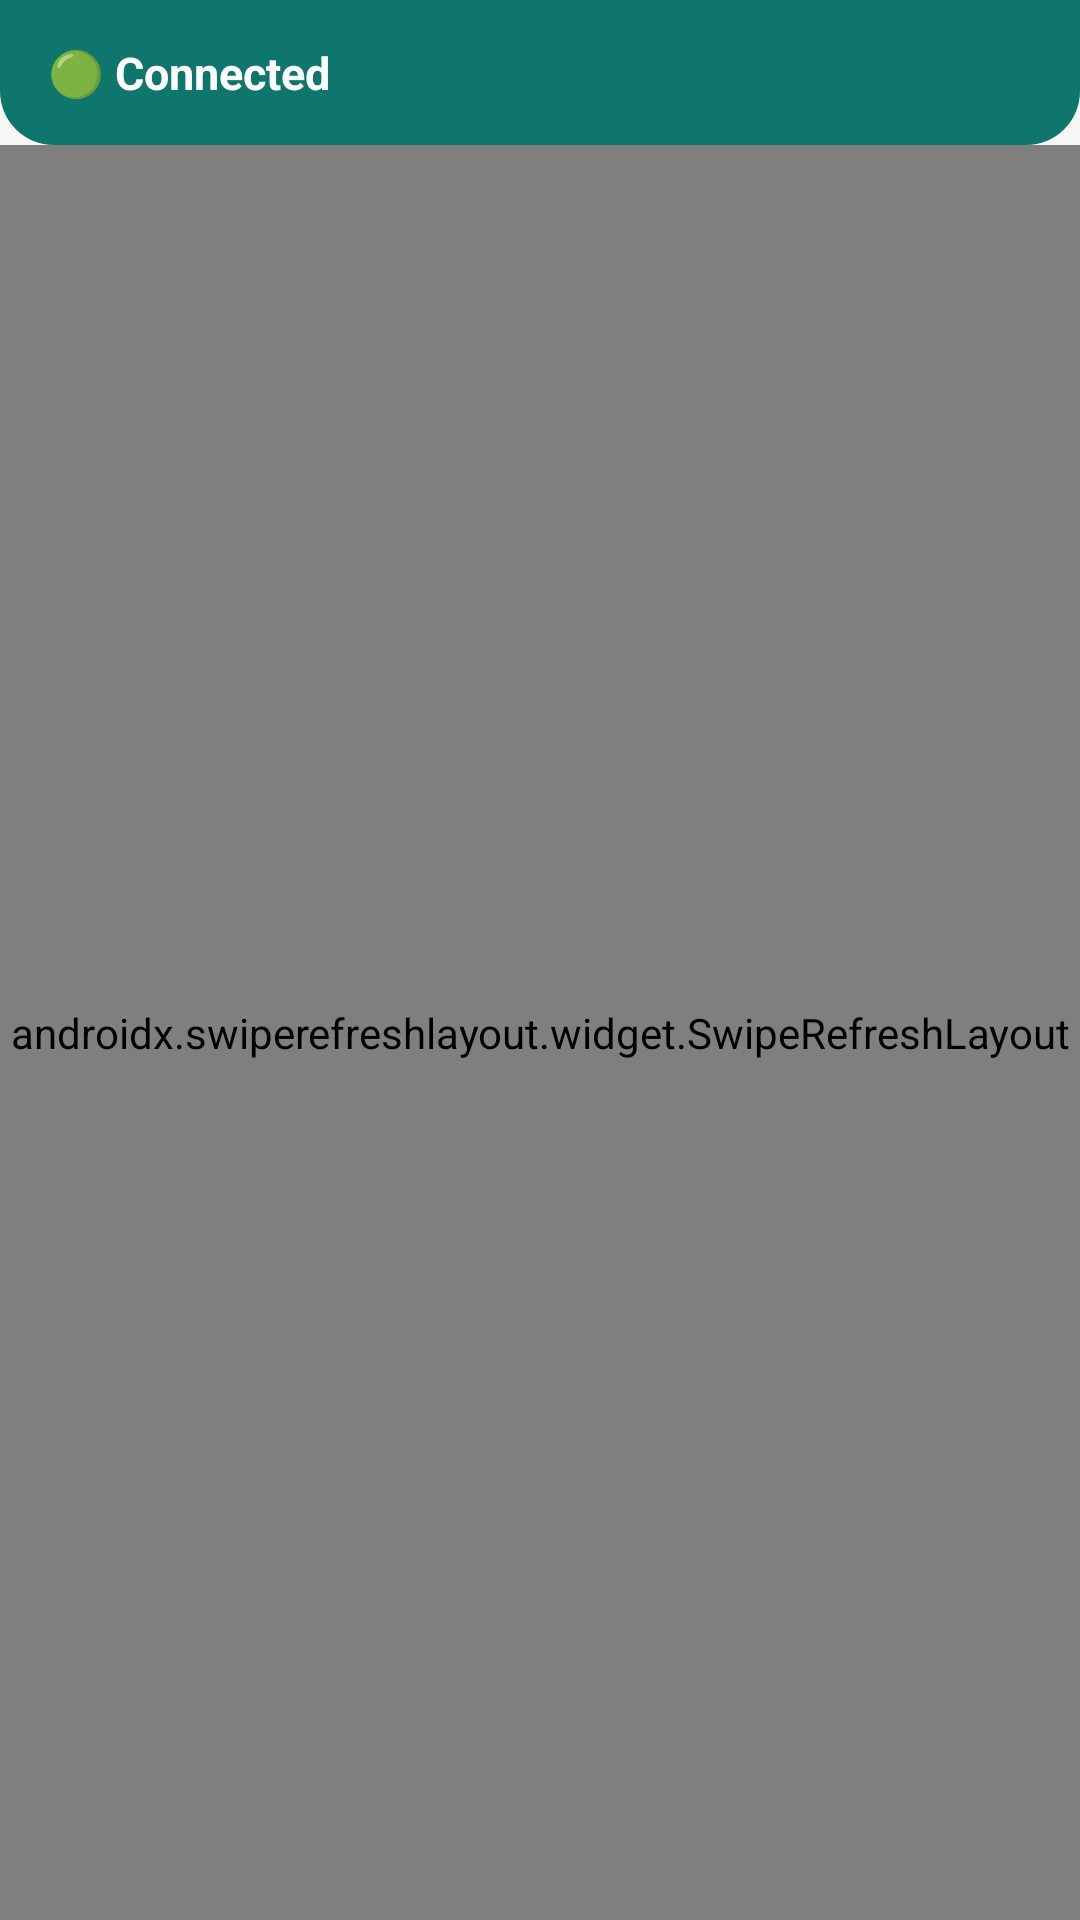

The Android layout XML behind this screen, and the referenced resources:
<!-- AndroidManifest.xml: application theme Theme.SiteComms -->
<!-- res/layout/activity_task_list.xml -->
<?xml version="1.0" encoding="utf-8"?>
<LinearLayout xmlns:android="http://schemas.android.com/apk/res/android"
    android:layout_width="match_parent"
    android:layout_height="match_parent"
    android:orientation="vertical">

    <LinearLayout
        android:id="@+id/statusBar"
        android:layout_width="match_parent"
        android:layout_height="wrap_content"
        android:orientation="horizontal"
        android:gravity="center_vertical"
        android:background="@drawable/bg_status_bar"
        android:paddingHorizontal="16dp"
        android:paddingVertical="14dp">

        <TextView
            android:id="@+id/connectionStatus"
            android:layout_width="0dp"
            android:layout_height="wrap_content"
            android:layout_weight="1"
            android:textColor="#FFFFFF"
            android:textStyle="bold"
            android:textSize="15sp"
            android:text="🟢 Connected" />

        <Button
            android:id="@+id/checkInButton"
            style="@style/Widget.SiteComms.Button.Pill"
            android:layout_width="wrap_content"
            android:layout_height="wrap_content"
            android:text="Check In"
            android:visibility="gone" />

        <Button
            android:id="@+id/checkOutButton"
            style="@style/Widget.SiteComms.Button.Pill"
            android:layout_width="wrap_content"
            android:layout_height="wrap_content"
            android:text="Check Out"
            android:visibility="gone" />
    </LinearLayout>

    <FrameLayout
        android:layout_width="match_parent"
        android:layout_height="0dp"
        android:layout_weight="1"
        android:background="@color/background">

        <androidx.swiperefreshlayout.widget.SwipeRefreshLayout
            android:id="@+id/swipeRefresh"
            android:layout_width="match_parent"
            android:layout_height="match_parent">

            <androidx.recyclerview.widget.RecyclerView
                android:id="@+id/taskRecycler"
                android:layout_width="match_parent"
                android:layout_height="match_parent"
                android:clipToPadding="false"
                android:padding="12dp" />

        </androidx.swiperefreshlayout.widget.SwipeRefreshLayout>

        <TextView
            android:id="@+id/emptyStateText"
            android:layout_width="wrap_content"
            android:layout_height="wrap_content"
            android:layout_gravity="center"
            android:textColor="@color/text_secondary"
            android:textSize="16sp"
            android:text="No tasks yet"
            android:visibility="gone" />

    </FrameLayout>

</LinearLayout>
<!-- resources referenced by this layout -->
<resources>
  <color name="background">#F7F7F5</color>
  <color name="text_secondary">#6B7280</color>
  <!-- drawable bg_status_bar (drawable) -->
  <?xml version="1.0" encoding="utf-8"?>
  <shape xmlns:android="http://schemas.android.com/apk/res/android"
      android:shape="rectangle">
      <solid android:color="#0F766E" />
      <corners
          android:bottomLeftRadius="18dp"
          android:bottomRightRadius="18dp" />
  </shape>
  <style name="Widget.SiteComms.Button.Pill" parent="Widget.SiteComms.Button">
          <item name="cornerRadius">20dp</item>
          <item name="android:paddingTop">8dp</item>
          <item name="android:paddingBottom">8dp</item>
          <item name="android:paddingStart">16dp</item>
          <item name="android:paddingEnd">16dp</item>
          <item name="android:textSize">13sp</item>
          <item name="backgroundTint">@color/surface</item>
          <item name="android:textColor">@color/primary_dark</item>
      </style>
  <style name="Theme.SiteComms" parent="Theme.MaterialComponents.Light.NoActionBar">
          <item name="colorPrimary">@color/primary</item>
          <item name="colorPrimaryDark">@color/primary_dark</item>
          <item name="colorAccent">@color/accent</item>
          <item name="android:windowBackground">@color/background</item>
          <item name="materialButtonStyle">@style/Widget.SiteComms.Button</item>
          <item name="android:textColorPrimary">@color/text_primary</item>
          <item name="android:textColorSecondary">@color/text_secondary</item>
          <item name="android:textColorHint">@color/text_secondary</item>
          <item name="colorControlNormal">@color/text_secondary</item>
          <item name="colorControlActivated">@color/primary</item>
          <item name="colorOnSurface">@color/text_primary</item>
      </style>
  <style name="Widget.SiteComms.Button" parent="Widget.MaterialComponents.Button">
          <item name="cornerRadius">24dp</item>
          <item name="android:textAllCaps">false</item>
          <item name="android:paddingTop">14dp</item>
          <item name="android:paddingBottom">14dp</item>
          <item name="android:paddingStart">20dp</item>
          <item name="android:paddingEnd">20dp</item>
      </style>
  <color name="surface">#FFFFFF</color>
  <color name="primary_dark">#0B5C56</color>
  <color name="primary">#0F766E</color>
  <color name="accent">#F59E0B</color>
  <color name="text_primary">#1F2937</color>
</resources>
